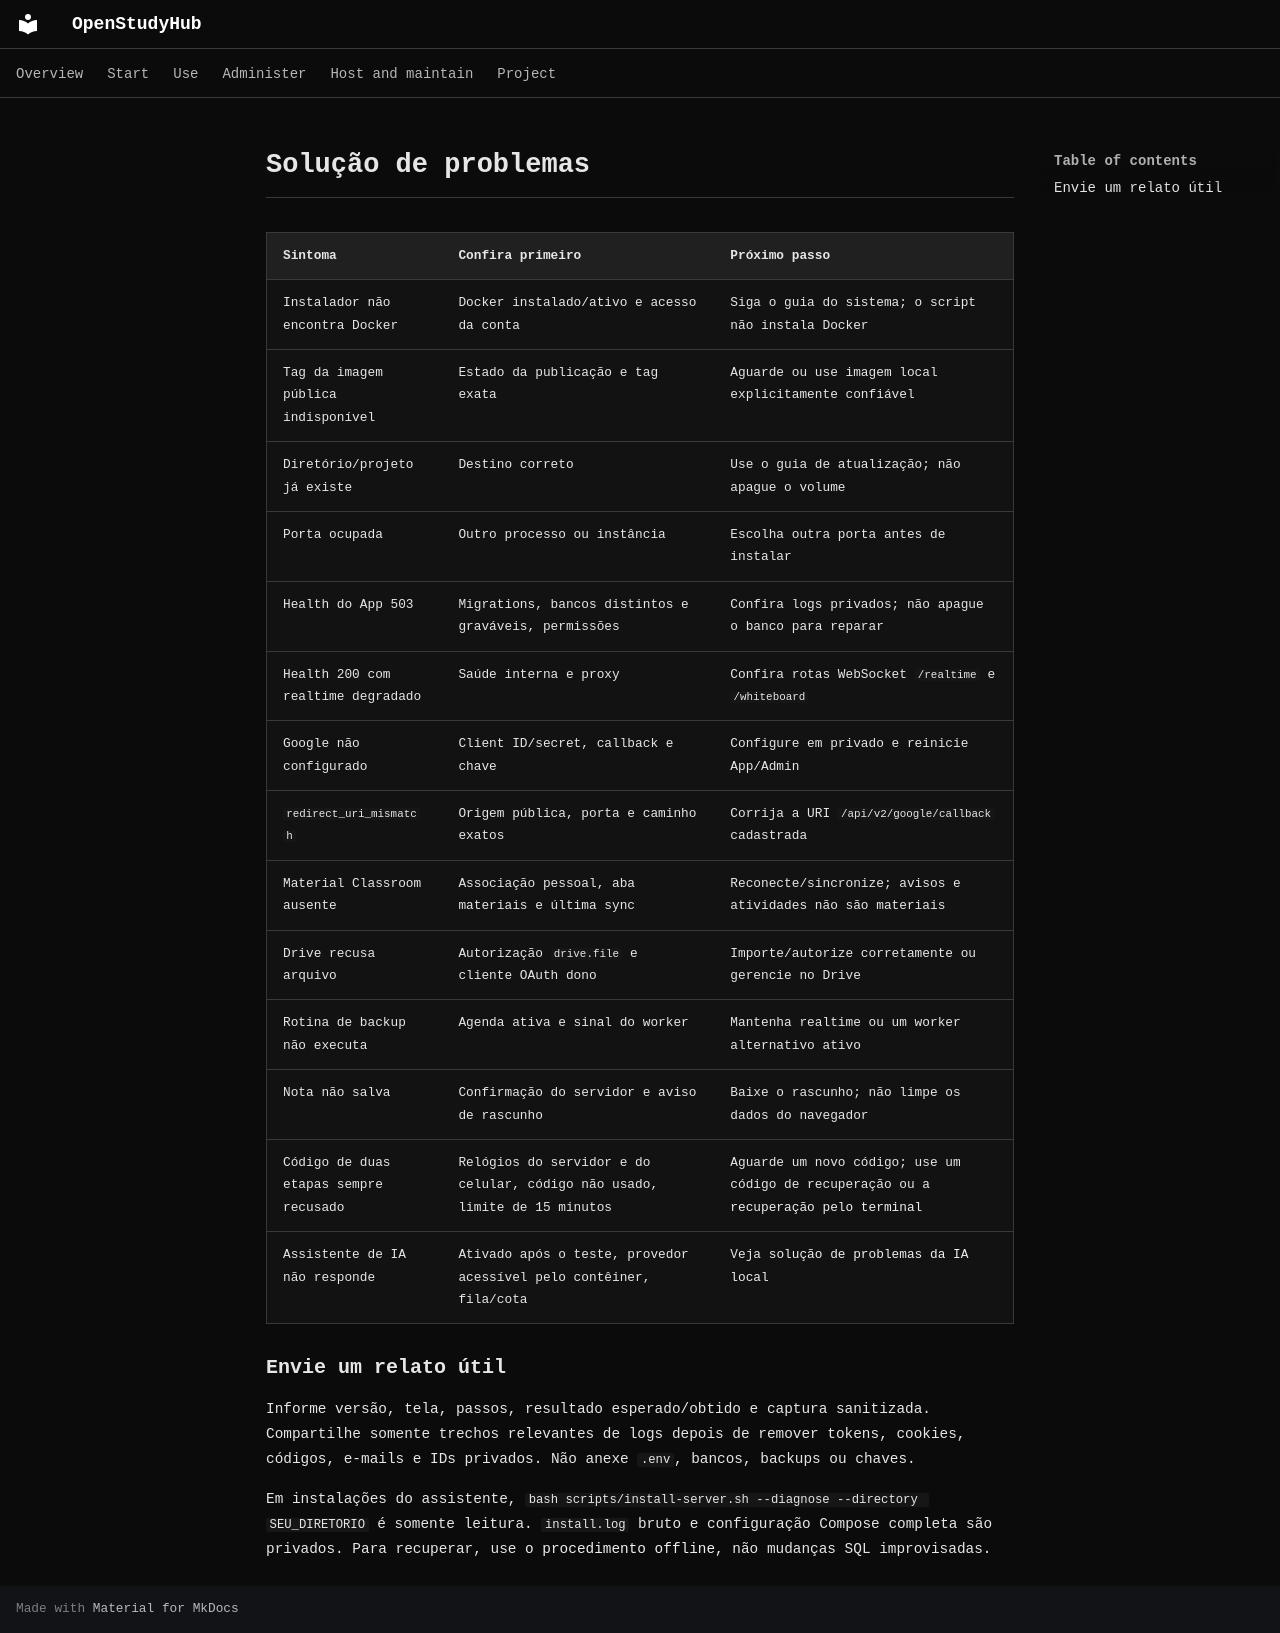

repository: RichardSpinola/OpenStudyHub · page: pt-BR/troubleshooting/index.html · generator: mkdocs

# Solução de problemas

| Sintoma                               | Confira primeiro                                                          | Próximo passo                                                                                       |
| ------------------------------------- | ------------------------------------------------------------------------- | --------------------------------------------------------------------------------------------------- |
| Instalador não encontra Docker        | Docker instalado/ativo e acesso da conta                                  | Siga o guia do sistema; o script não instala Docker                                                 |
| Tag da imagem pública indisponível    | Estado da publicação e tag exata                                          | Aguarde ou use imagem local explicitamente confiável                                                |
| Diretório/projeto já existe           | Destino correto                                                           | Use o guia de atualização; não apague o volume                                                      |
| Porta ocupada                         | Outro processo ou instância                                               | Escolha outra porta antes de instalar                                                               |
| Health do App 503                     | Migrations, bancos distintos e graváveis, permissões                      | Confira logs privados; não apague o banco para reparar                                              |
| Health 200 com realtime degradado     | Saúde interna e proxy                                                     | Confira rotas WebSocket `/realtime` e `/whiteboard`                                                 |
| Google não configurado                | Client ID/secret, callback e chave                                        | Configure em privado e reinicie App/Admin                                                           |
| `redirect_uri_mismatch`               | Origem pública, porta e caminho exatos                                    | Corrija a URI `/api/v2/google/callback` cadastrada                                                  |
| Material Classroom ausente            | Associação pessoal, aba materiais e última sync                           | Reconecte/sincronize; avisos e atividades não são materiais                                         |
| Drive recusa arquivo                  | Autorização `drive.file` e cliente OAuth dono                             | Importe/autorize corretamente ou gerencie no Drive                                                  |
| Rotina de backup não executa          | Agenda ativa e sinal do worker                                            | Mantenha realtime ou um worker alternativo ativo                                                    |
| Nota não salva                        | Confirmação do servidor e aviso de rascunho                               | Baixe o rascunho; não limpe os dados do navegador                                                   |
| Código de duas etapas sempre recusado | Relógios do servidor e do celular, código não usado, limite de 15 minutos | Aguarde um novo código; use um código de recuperação ou a [recuperação pelo terminal](admin-mfa.md) |
| Assistente de IA não responde         | Ativado após o teste, provedor acessível pelo contêiner, fila/cota        | Veja [solução de problemas da IA local](local-ai.md#solucao-de-problemas)                           |

## Envie um relato útil

Informe versão, tela, passos, resultado esperado/obtido e captura sanitizada. Compartilhe somente trechos relevantes de logs depois de remover tokens, cookies, códigos, e-mails e IDs privados. Não anexe `.env`, bancos, backups ou chaves.

Em instalações do assistente, `bash scripts/install-server.sh --diagnose --directory SEU_DIRETORIO` é somente leitura. `install.log` bruto e configuração Compose completa são privados. Para recuperar, use [o procedimento offline](operations/manual-backup-restore.md), não mudanças SQL improvisadas.

<!-- Compatibility anchors for previously published guide links. -->

<span id="apihealth-retorna-503"></span>
<span id="classroom-de-outro-aluno-nao-aparece-para-admin"></span>
<span id="documento-central-aparece-com-autorizacao-pendente"></span>
<span id="favicon-nao-aparece"></span>
<span id="google-aparece-como-nao-configurado"></span>
<span id="google-doc-base-da-acesso-negado"></span>
<span id="notificacao-do-sistema-nao-aparece-com-o-browser-fechado"></span>
<span id="oauth-volta-com-erro-de-redirect"></span>
<span id="projects-sumiu"></span>
<span id="troubleshooting"></span>
